The GitHub repository Teaun9/Computer-Vision contains a labelled image folder "public_dataset" with 5 categories: crazing, inclusion, pitted surface, rolled-in scale, scratches. Examples follow, each with its label.

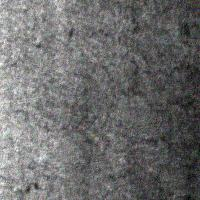
Label: crazing

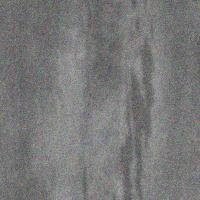
Label: inclusion

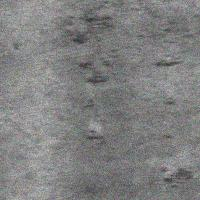
Label: rolled-in scale

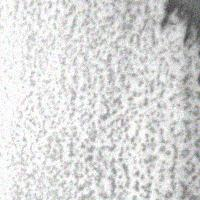
Label: pitted surface

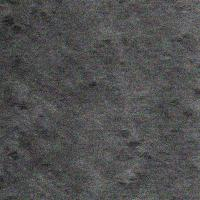
Label: rolled-in scale

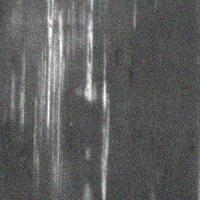
Label: scratches
